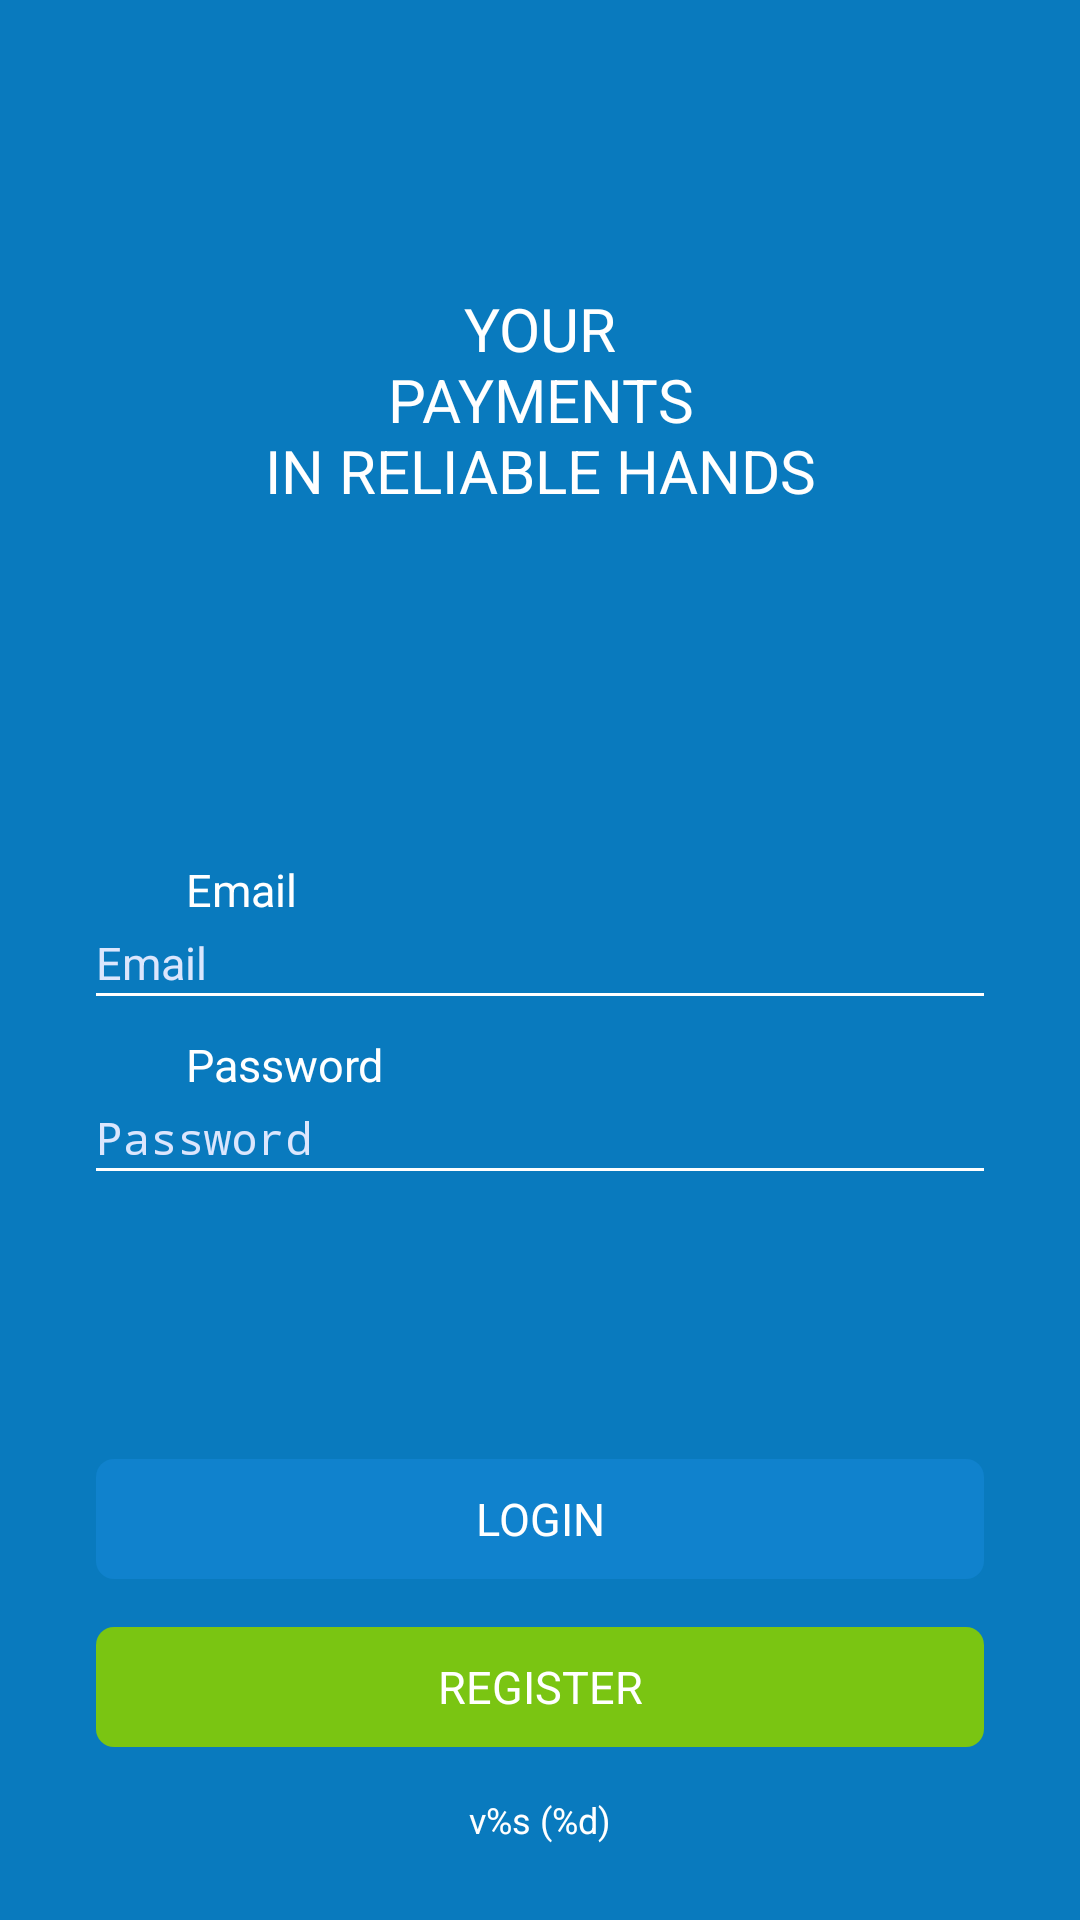

This screen was rendered from an Android layout file. Write that file and the resources it references.
<!-- AndroidManifest.xml: application theme Theme.AEON_test_task -->
<!-- res/layout/fragment_login.xml -->
<?xml version="1.0" encoding="utf-8"?>
<ScrollView xmlns:android="http://schemas.android.com/apk/res/android"
    xmlns:app="http://schemas.android.com/apk/res-auto"
    xmlns:tools="http://schemas.android.com/tools"
    android:id="@+id/clLogin"
    android:layout_width="match_parent"
    android:layout_height="match_parent"
    android:fillViewport="true"
   >

    <androidx.constraintlayout.widget.ConstraintLayout
        android:id="@+id/clLoginContent"
        android:layout_width="match_parent"
        android:layout_height="wrap_content"
        android:background="@color/loginBackground"
        android:focusableInTouchMode="true"
        app:layout_constraintBottom_toBottomOf="parent"
        app:layout_constraintTop_toTopOf="parent">

        <androidx.appcompat.widget.AppCompatTextView
            android:id="@+id/tvLogo"
            android:layout_width="wrap_content"
            android:layout_height="wrap_content"
            android:layout_gravity="center_horizontal"
            android:layout_marginTop="@dimen/large_margin"
            android:text="@string/logo"
            android:textAlignment="center"
            android:textAllCaps="true"
            android:textColor="@color/white"
            android:textSize="@dimen/large_text"
            app:layout_constraintEnd_toEndOf="parent"
            app:layout_constraintStart_toStartOf="parent"
            app:layout_constraintTop_toTopOf="parent" />

        <ImageView
            android:id="@+id/icEmail"
            android:layout_width="@dimen/loginIcon"
            android:layout_height="@dimen/loginIcon"
            android:layout_marginStart="@dimen/medium_margin"
            android:layout_marginEnd="@dimen/normal_margin"
            android:layout_marginBottom="@dimen/large_margin"
            android:layout_marginTop="@dimen/medium_margin"
            app:srcCompat="@drawable/ic_user_white"
            app:layout_constraintStart_toStartOf="parent"
            app:layout_constraintTop_toBottomOf="@+id/tvLogo"
            app:layout_constraintBottom_toTopOf="@+id/btnLogin" />

        <androidx.appcompat.widget.AppCompatTextView
            android:id="@+id/tvEmail"
            android:layout_width="wrap_content"
            android:layout_height="wrap_content"
            android:layout_gravity="start"
            android:text="@string/email"
            android:layout_marginStart="@dimen/normal_margin"
            android:layout_marginEnd="@dimen/normal_margin"
            android:textColor="@color/white"
            android:textSize="@dimen/normal_text"
            app:layout_constraintBottom_toBottomOf="@+id/icEmail"
            app:layout_constraintStart_toEndOf="@+id/icEmail"
            app:layout_constraintTop_toTopOf="@+id/icEmail" />

        <androidx.appcompat.widget.AppCompatEditText
            android:id="@+id/etEmail"
            android:layout_width="match_parent"
            android:layout_height="wrap_content"
            android:layout_marginTop="@dimen/small_margin"
            android:layout_marginStart="@dimen/medium_margin"
            android:layout_marginEnd="@dimen/normal_margin"
            android:background="@null"
            android:ellipsize="start"
            android:gravity="start"
            android:imeOptions="actionNext"
            android:inputType="textEmailAddress"
            android:contentDescription="@string/email"
            android:lineSpacingExtra="0dp"
            android:singleLine="true"
            android:hint="@string/email"
            android:textColor="@color/white"
            android:textColorHint="@color/hint"
            android:textCursorDrawable="@drawable/color_cursor"
            android:textSize="@dimen/normal_text"
            app:layout_constraintEnd_toEndOf="parent"
            app:layout_constraintStart_toStartOf="parent"
            app:layout_constraintTop_toBottomOf="@+id/tvEmail"
            tools:ignore="MissingPrefix" />

        <View
            android:id="@+id/lineEmail"
            android:layout_width="match_parent"
            android:layout_height="1dp"
            android:layout_marginStart="@dimen/medium_margin"
            android:layout_marginEnd="@dimen/medium_margin"
            android:background="@color/white"
            app:layout_constraintEnd_toEndOf="parent"
            app:layout_constraintStart_toStartOf="parent"
            app:layout_constraintTop_toBottomOf="@+id/etEmail" />

        <ImageView
            android:id="@+id/iivPassword"
            android:layout_width="@dimen/loginIcon"
            android:layout_height="@dimen/loginIcon"
            android:layout_marginStart="@dimen/medium_margin"
            android:layout_marginEnd="@dimen/normal_margin"
            app:srcCompat="@drawable/ic_pass_white"
            android:layout_marginTop="@dimen/normal_margin"
            app:layout_constraintStart_toStartOf="parent"
            app:layout_constraintTop_toBottomOf="@+id/lineEmail" />

        <androidx.appcompat.widget.AppCompatTextView
            android:id="@+id/tvPassword"
            android:layout_width="wrap_content"
            android:layout_height="wrap_content"
            android:layout_marginStart="@dimen/normal_margin"
            android:layout_marginEnd="@dimen/normal_margin"
            android:text="@string/password"
            android:textColor="@color/white"
            android:textSize="@dimen/normal_text"
            app:layout_constraintBottom_toBottomOf="@+id/iivPassword"
            app:layout_constraintStart_toEndOf="@id/iivPassword"
            app:layout_constraintTop_toTopOf="@+id/iivPassword" />

        <androidx.appcompat.widget.AppCompatEditText
            android:id="@+id/etPassword"
            android:layout_width="match_parent"
            android:layout_height="wrap_content"
            android:layout_marginStart="@dimen/medium_margin"
            android:layout_marginEnd="@dimen/normal_margin"
            android:layout_marginTop="@dimen/small_margin"
            android:background="@null"
            android:ellipsize="start"
            android:gravity="start"
            android:imeOptions="actionDone"
            android:hint="@string/password"
            android:contentDescription="@string/password"
            android:inputType="textPassword"
            android:textColor="@color/white"
            android:textColorHint="@color/hint"
            android:textCursorDrawable="@drawable/color_cursor"
            android:textSize="@dimen/normal_text"
            app:layout_constraintEnd_toEndOf="parent"
            app:layout_constraintStart_toStartOf="parent"
            app:layout_constraintTop_toBottomOf="@+id/tvPassword"
            tools:ignore="MissingPrefix"
            android:singleLine="true" />

        <View
            android:id="@+id/view"
            android:layout_width="match_parent"
            android:layout_height="1dp"
            android:layout_marginStart="@dimen/medium_margin"
            android:layout_marginEnd="@dimen/medium_margin"
            android:background="@color/white"
            app:layout_constraintEnd_toEndOf="parent"
            app:layout_constraintStart_toStartOf="parent"
            app:layout_constraintTop_toBottomOf="@+id/etPassword" />

        <androidx.appcompat.widget.AppCompatButton
            android:id="@+id/btnLogin"
            android:layout_width="match_parent"
            android:layout_height="@dimen/btnHeight"
            android:layout_marginStart="@dimen/medium_margin"
            android:layout_marginBottom="@dimen/medium_margin"
            android:layout_marginEnd="@dimen/medium_margin"
            android:layout_marginTop="@dimen/large_margin"
            android:background="@drawable/big_btn_blue"
            android:gravity="center"
            style="@style/NoShadowButton"
            android:text="@string/login"
            android:textAllCaps="true"
            android:textColor="@color/white"
            android:textSize="@dimen/normal_text"
            app:layout_constraintEnd_toEndOf="parent"
            app:layout_constraintStart_toStartOf="parent"
            app:layout_constraintTop_toBottomOf="@+id/view" />

        <androidx.appcompat.widget.AppCompatButton
            android:id="@+id/btnRegister"
            android:layout_width="match_parent"
            android:layout_height="@dimen/btnHeight"
            android:layout_marginStart="@dimen/medium_margin"
            android:layout_marginBottom="@dimen/medium_margin"
            android:layout_marginEnd="@dimen/medium_margin"
            android:layout_marginTop="@dimen/normal_margin"
            android:background="@drawable/big_btn_green"
            android:gravity="center"
            style="@style/NoShadowButton"
            android:text="@string/register"
            android:textAllCaps="true"
            android:textColor="@color/white"
            android:textSize="@dimen/normal_text"
            app:layout_constraintEnd_toEndOf="parent"
            app:layout_constraintStart_toStartOf="parent"
            app:layout_constraintTop_toBottomOf="@+id/btnLogin" />

        <androidx.appcompat.widget.AppCompatTextView
            android:id="@+id/tvVersion"
            android:layout_width="wrap_content"
            android:layout_height="wrap_content"
            android:layout_marginTop="@dimen/normal_margin"
            android:layout_marginBottom="@dimen/normal_margin"
            android:text="@string/version"
            android:textColor="@color/white"
            android:textSize="@dimen/small_text"
            app:layout_constraintEnd_toEndOf="parent"
            app:layout_constraintStart_toStartOf="parent"
            app:layout_constraintTop_toBottomOf="@id/btnRegister"
            app:layout_constraintVertical_bias="1.0" />

    </androidx.constraintlayout.widget.ConstraintLayout>
</ScrollView>
<!-- resources referenced by this layout -->
<resources>
  <color name="hint">#DBE6FD</color>
  <color name="loginBackground">#097abe</color>
  <color name="white">#FFFFFFFF</color>
  <dimen name="btnHeight">40dp</dimen>
  <dimen name="large_margin">96dp</dimen>
  <dimen name="large_text">20sp</dimen>
  <dimen name="loginIcon">14dp</dimen>
  <dimen name="medium_margin">32dp</dimen>
  <dimen name="normal_margin">16dp</dimen>
  <dimen name="normal_text">15sp</dimen>
  <dimen name="small_margin">4dp</dimen>
  <dimen name="small_text">12sp</dimen>
  <!-- drawable big_btn_blue (drawable) -->
  <?xml version="1.0" encoding="utf-8"?>
  <selector xmlns:android="http://schemas.android.com/apk/res/android">
      <item android:state_pressed="false">
          <shape android:shape="rectangle">
              <solid android:color="@color/btnDarkBlue" />
              <corners android:radius="@dimen/btnCornerRadius" />
          </shape>
      </item>
      <item android:state_pressed="true">
          <shape android:shape="rectangle">
              <solid android:color="@color/btnBluePressed" />
              <corners android:radius="@dimen/btnCornerRadius" />
          </shape>
      </item>
  </selector>
  <!-- drawable big_btn_green (drawable) -->
  <?xml version="1.0" encoding="utf-8"?>
  <selector xmlns:android="http://schemas.android.com/apk/res/android">
      <item android:state_enabled="true" android:state_pressed="false">
          <shape android:shape="rectangle">
              <solid android:color="@color/btnGreen"/>
              <corners android:radius="@dimen/btnCornerRadius"/>
          </shape>
      </item>
      <item android:state_enabled="true" android:state_pressed="true">
          <shape android:shape="rectangle">
              <solid android:color="@color/btnGreenPressed"/>
              <corners android:radius="@dimen/btnCornerRadius"/>
          </shape>
      </item>
      <item android:state_enabled="false">
          <shape android:shape="rectangle">
              <solid android:color="@color/btnDisabled"/>
              <corners android:radius="@dimen/btnCornerRadius"/>
          </shape>
      </item>
  </selector>
  <string name="email">Email</string>
  <string name="login">Login</string>
  <string name="logo">Your\nPayments\nIn reliable hands</string>
  <string name="password">Password</string>
  <string name="register">Register</string>
  <string name="version">v%s (%d)</string>
  <style name="NoShadowButton" parent="Widget.AppCompat.Button">
          <item name="android:stateListAnimator" tools:targetApi="lollipop">@null</item>
      </style>
  <style name="Theme.AEON_test_task" parent="Theme.MaterialComponents.DayNight.DarkActionBar">
          
          <item name="colorPrimary">@color/purple_200</item>
          <item name="colorPrimaryVariant">@color/purple_700</item>
          <item name="colorOnPrimary">@color/black</item>
          
          <item name="colorSecondary">@color/teal_200</item>
          <item name="colorSecondaryVariant">@color/teal_200</item>
          <item name="colorOnSecondary">@color/black</item>
          
          <item name="android:statusBarColor" tools:targetApi="l">?attr/colorPrimaryVariant</item>
          
      </style>
  <color name="btnDarkBlue">#1082cd</color>
  <dimen name="btnCornerRadius">6dp</dimen>
  <color name="btnBluePressed">#007899</color>
  <color name="btnGreen">#7ac512</color>
  <color name="btnGreenPressed">#5f990e</color>
  <color name="btnDisabled">#ACACAC</color>
  <color name="purple_200">#FFBB86FC</color>
  <color name="purple_700">#FF3700B3</color>
  <color name="black">#FF000000</color>
  <color name="teal_200">#FF03DAC5</color>
</resources>
